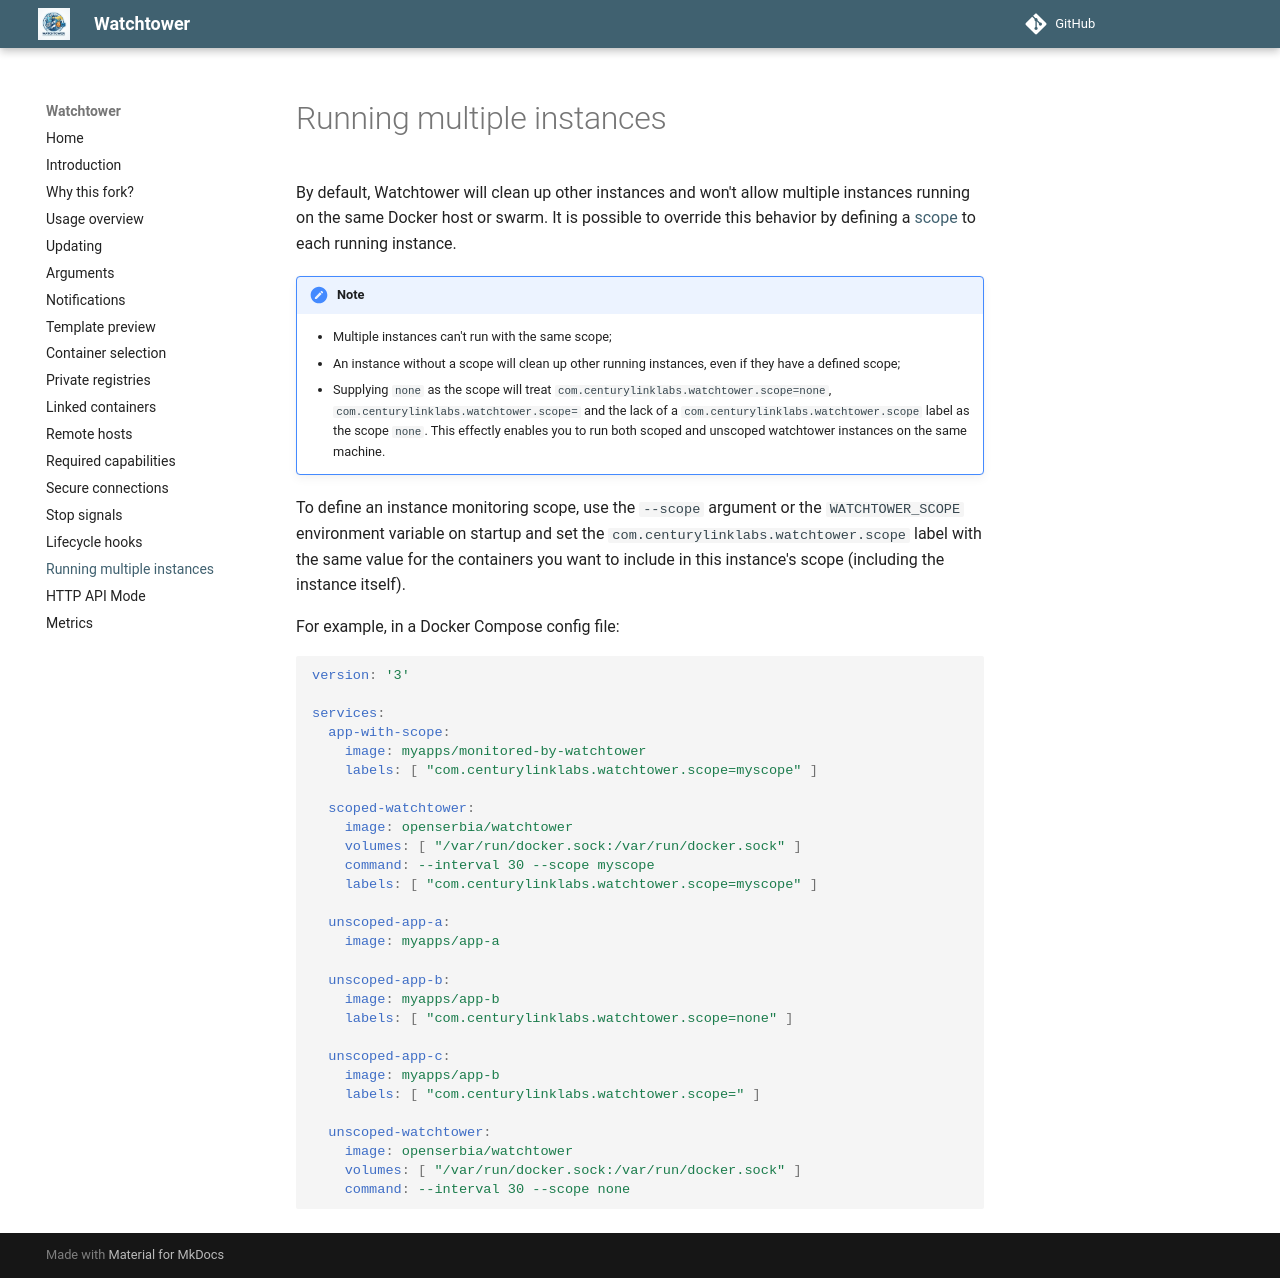

repository: openserbia/watchtower · page: running-multiple-instances/index.html · generator: mkdocs

By default, Watchtower will clean up other instances and won't allow multiple instances running on the same Docker host or swarm. It is possible to override this behavior by defining a [scope](https://openserbia.github.io/watchtower/arguments/#filter_by_scope) to each running instance. 

!!! note
    - Multiple instances can't run with the same scope;
    - An instance without a scope will clean up other running instances, even if they have a defined scope;
    - Supplying `none` as the scope will treat `com.centurylinklabs.watchtower.scope=none`, `com.centurylinklabs.watchtower.scope=` and the lack of a `com.centurylinklabs.watchtower.scope` label as the scope `none`. This effectly enables you to run both scoped and unscoped watchtower instances on the same machine.

To define an instance monitoring scope, use the `--scope` argument or the `WATCHTOWER_SCOPE` environment variable on startup and set the `com.centurylinklabs.watchtower.scope` label with the same value for the containers you want to include in this instance's scope (including the instance itself).

For example, in a Docker Compose config file:

```yaml
version: '3'

services:
  app-with-scope:
    image: myapps/monitored-by-watchtower
    labels: [ "com.centurylinklabs.watchtower.scope=myscope" ]

  scoped-watchtower:
    image: openserbia/watchtower
    volumes: [ "/var/run/docker.sock:/var/run/docker.sock" ]
    command: --interval 30 --scope myscope
    labels: [ "com.centurylinklabs.watchtower.scope=myscope" ] 

  unscoped-app-a:
    image: myapps/app-a

  unscoped-app-b:
    image: myapps/app-b
    labels: [ "com.centurylinklabs.watchtower.scope=none" ]
    
  unscoped-app-c:
    image: myapps/app-b
    labels: [ "com.centurylinklabs.watchtower.scope=" ]
    
  unscoped-watchtower:
    image: openserbia/watchtower
    volumes: [ "/var/run/docker.sock:/var/run/docker.sock" ]
    command: --interval 30 --scope none
```
